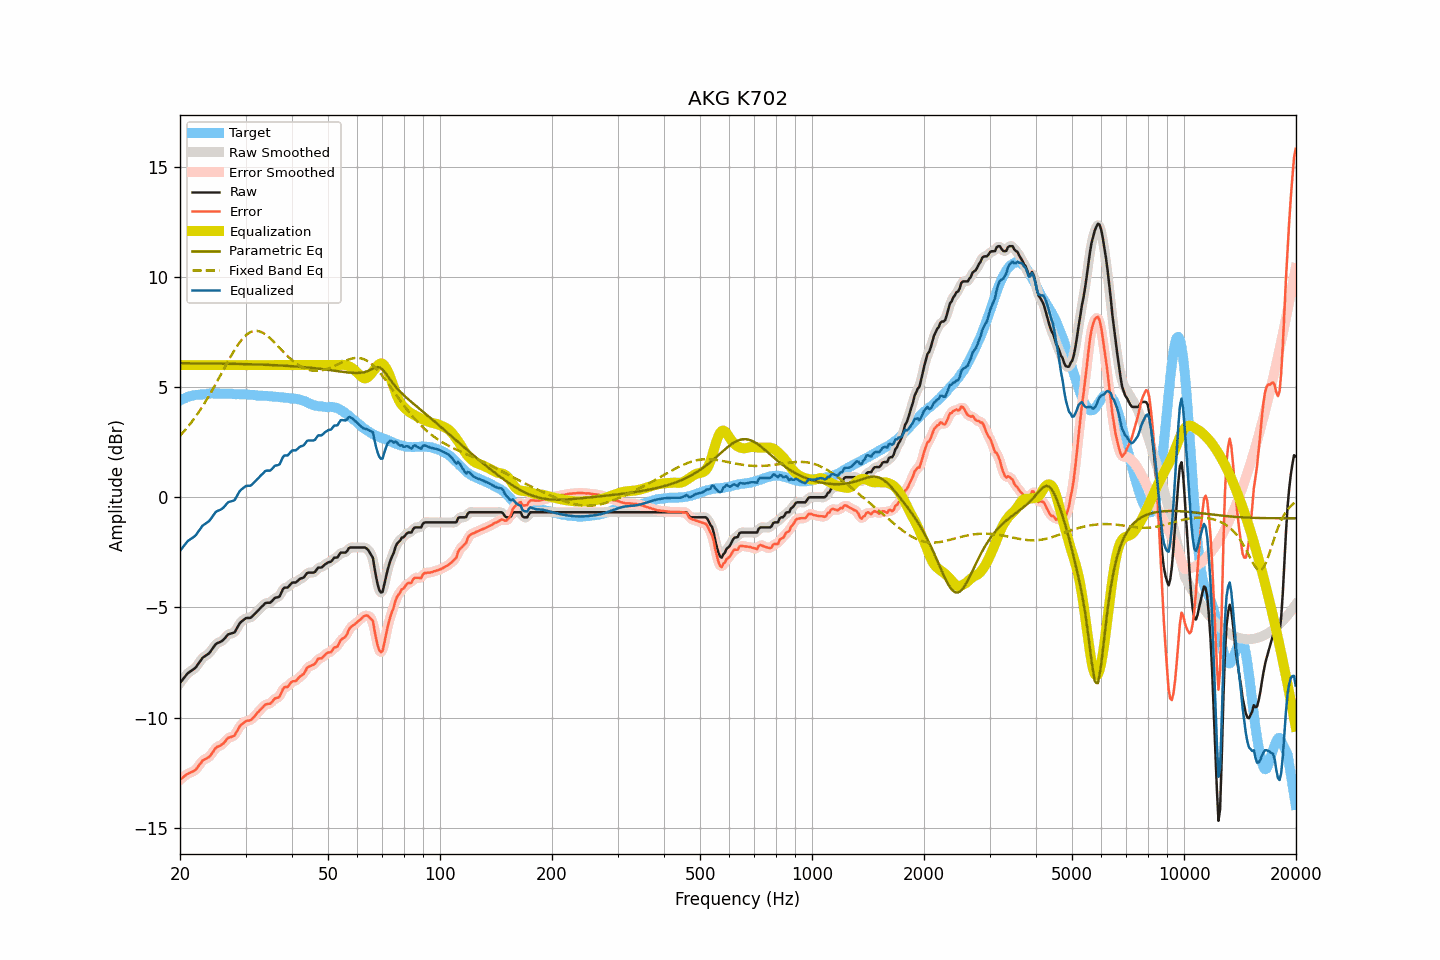

Source data for this figure (header and first rows):
frequency, raw, smoothed, error, error_smoothed, equalization, parametric_eq, fixed_band_eq, equalized_raw, equalized_smoothed, target
20.00, -8.43, -8.44, -12.82, -12.83, 6.00, 6.09, 2.79, -2.43, -2.44, 4.39
20.20, -8.34, -8.34, -12.77, -12.77, 6.00, 6.09, 2.87, -2.34, -2.34, 4.43
20.40, -8.25, -8.24, -12.71, -12.71, 6.00, 6.08, 2.95, -2.25, -2.24, 4.46
20.61, -8.15, -8.15, -12.64, -12.65, 6.00, 6.08, 3.04, -2.15, -2.15, 4.49
20.81, -8.06, -8.06, -12.59, -12.59, 6.00, 6.08, 3.12, -2.06, -2.06, 4.53
21.02, -7.98, -7.99, -12.55, -12.55, 6.00, 6.08, 3.21, -1.98, -1.99, 4.57
21.23, -7.93, -7.93, -12.51, -12.51, 6.00, 6.08, 3.30, -1.93, -1.93, 4.58
21.44, -7.88, -7.88, -12.48, -12.48, 6.00, 6.08, 3.39, -1.88, -1.88, 4.60
21.66, -7.83, -7.83, -12.45, -12.45, 6.00, 6.08, 3.49, -1.83, -1.83, 4.62
21.87, -7.78, -7.77, -12.41, -12.41, 6.00, 6.08, 3.59, -1.78, -1.77, 4.63
22.09, -7.71, -7.70, -12.36, -12.34, 6.00, 6.08, 3.69, -1.71, -1.70, 4.65
22.31, -7.60, -7.61, -12.25, -12.26, 6.00, 6.08, 3.80, -1.60, -1.61, 4.65
22.54, -7.50, -7.50, -12.16, -12.16, 6.00, 6.08, 3.90, -1.50, -1.50, 4.66
22.76, -7.40, -7.39, -12.07, -12.06, 6.00, 6.08, 4.01, -1.40, -1.39, 4.67
22.99, -7.29, -7.31, -11.96, -11.98, 6.00, 6.08, 4.13, -1.29, -1.31, 4.67
23.22, -7.24, -7.24, -11.92, -11.91, 6.00, 6.08, 4.24, -1.24, -1.24, 4.68
23.45, -7.19, -7.19, -11.88, -11.87, 6.00, 6.08, 4.36, -1.19, -1.19, 4.69
23.69, -7.14, -7.14, -11.84, -11.84, 6.00, 6.08, 4.48, -1.14, -1.14, 4.69
23.92, -7.09, -7.08, -11.79, -11.78, 6.00, 6.07, 4.60, -1.09, -1.08, 4.70
24.16, -7.00, -7.00, -11.71, -11.71, 6.00, 6.07, 4.73, -1.00, -1.00, 4.71
24.40, -6.90, -6.90, -11.62, -11.62, 6.00, 6.07, 4.86, -0.90, -0.90, 4.72
24.65, -6.80, -6.79, -11.51, -11.51, 6.00, 6.07, 4.99, -0.80, -0.79, 4.71
24.89, -6.69, -6.70, -11.40, -11.41, 6.00, 6.07, 5.12, -0.69, -0.70, 4.71
25.14, -6.63, -6.64, -11.34, -11.35, 6.00, 6.07, 5.25, -0.63, -0.64, 4.71
25.39, -6.60, -6.60, -11.31, -11.30, 6.00, 6.07, 5.38, -0.60, -0.60, 4.71
25.65, -6.57, -6.57, -11.28, -11.27, 6.00, 6.07, 5.52, -0.57, -0.57, 4.71
25.91, -6.53, -6.53, -11.23, -11.23, 6.00, 6.07, 5.65, -0.53, -0.53, 4.70
26.16, -6.47, -6.47, -11.17, -11.17, 6.00, 6.07, 5.79, -0.47, -0.47, 4.71
26.43, -6.39, -6.38, -11.10, -11.09, 6.00, 6.06, 5.92, -0.39, -0.38, 4.70
26.69, -6.30, -6.30, -11.00, -11.01, 6.00, 6.06, 6.06, -0.30, -0.30, 4.70
26.96, -6.22, -6.24, -10.92, -10.94, 6.00, 6.06, 6.19, -0.22, -0.24, 4.70
27.23, -6.20, -6.20, -10.90, -10.90, 6.00, 6.06, 6.32, -0.20, -0.20, 4.70
27.50, -6.18, -6.18, -10.88, -10.88, 6.00, 6.06, 6.45, -0.18, -0.18, 4.70
27.77, -6.16, -6.16, -10.85, -10.85, 6.00, 6.06, 6.57, -0.16, -0.16, 4.69
28.05, -6.13, -6.10, -10.82, -10.79, 6.00, 6.06, 6.70, -0.13, -0.10, 4.69
28.33, -6.00, -6.00, -10.67, -10.68, 6.00, 6.06, 6.81, 0.00, -0.00, 4.67
28.62, -5.87, -5.88, -10.55, -10.55, 6.00, 6.05, 6.92, 0.13, 0.12, 4.68
28.90, -5.74, -5.75, -10.42, -10.43, 6.00, 6.05, 7.02, 0.26, 0.25, 4.68
29.19, -5.66, -5.66, -10.33, -10.34, 6.00, 6.05, 7.12, 0.34, 0.34, 4.67
29.48, -5.60, -5.59, -10.28, -10.27, 6.00, 6.05, 7.20, 0.40, 0.41, 4.68
29.78, -5.54, -5.54, -10.22, -10.21, 6.00, 6.05, 7.29, 0.46, 0.46, 4.68
30.08, -5.49, -5.50, -10.17, -10.17, 6.00, 6.04, 7.35, 0.51, 0.50, 4.67
30.38, -5.48, -5.49, -10.14, -10.15, 6.00, 6.04, 7.42, 0.52, 0.51, 4.66
30.68, -5.48, -5.48, -10.14, -10.13, 6.00, 6.04, 7.46, 0.52, 0.52, 4.66
30.99, -5.47, -5.45, -10.12, -10.10, 6.00, 6.04, 7.50, 0.53, 0.55, 4.65
31.30, -5.40, -5.41, -10.05, -10.05, 6.00, 6.04, 7.53, 0.60, 0.59, 4.65
31.61, -5.33, -5.34, -9.97, -9.97, 6.00, 6.03, 7.55, 0.67, 0.66, 4.64
31.93, -5.26, -5.26, -9.89, -9.89, 6.00, 6.03, 7.56, 0.74, 0.74, 4.63
32.24, -5.18, -5.18, -9.80, -9.81, 6.00, 6.03, 7.56, 0.82, 0.82, 4.62
32.57, -5.11, -5.11, -9.73, -9.72, 6.00, 6.03, 7.54, 0.89, 0.89, 4.62
32.89, -5.03, -5.03, -9.64, -9.65, 6.00, 6.02, 7.52, 0.97, 0.97, 4.61
33.22, -4.96, -4.95, -9.57, -9.57, 6.00, 6.02, 7.49, 1.04, 1.05, 4.61
33.55, -4.89, -4.88, -9.50, -9.49, 6.00, 6.02, 7.45, 1.11, 1.12, 4.61
33.89, -4.81, -4.83, -9.42, -9.43, 6.00, 6.02, 7.40, 1.19, 1.17, 4.61
34.23, -4.79, -4.80, -9.39, -9.40, 6.00, 6.01, 7.35, 1.21, 1.20, 4.60
34.57, -4.79, -4.79, -9.38, -9.38, 6.00, 6.01, 7.29, 1.21, 1.21, 4.59
34.92, -4.79, -4.77, -9.38, -9.36, 6.00, 6.01, 7.22, 1.21, 1.23, 4.59
35.27, -4.73, -4.72, -9.31, -9.30, 6.00, 6.00, 7.15, 1.27, 1.28, 4.58
35.62, -4.65, -4.65, -9.22, -9.23, 6.00, 6.00, 7.08, 1.35, 1.35, 4.57
35.97, -4.57, -4.59, -9.14, -9.16, 6.00, 6.00, 7.01, 1.43, 1.41, 4.57
... 635 more rows
